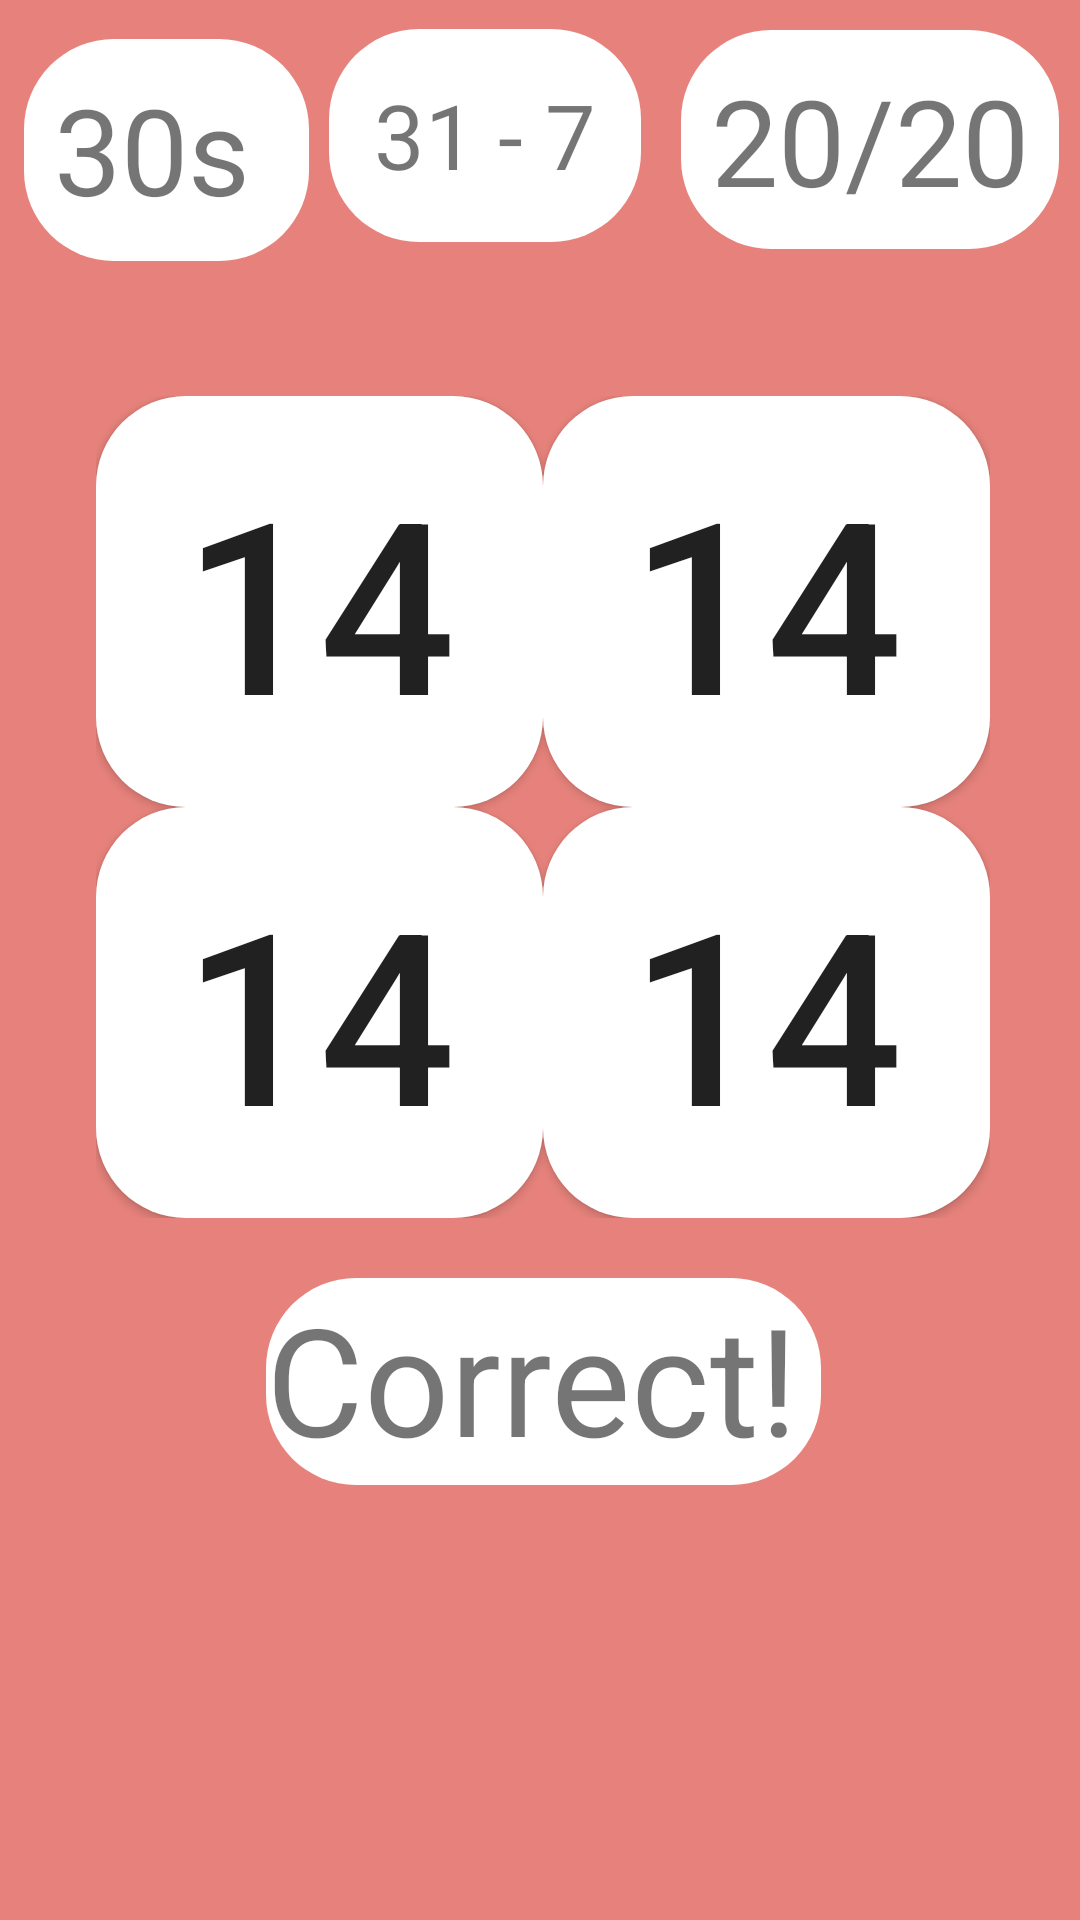

Layout XML and referenced resources for this Android screen:
<!-- AndroidManifest.xml: application theme Theme.IqTest -->
<!-- res/layout/activity_subtraction.xml -->
<?xml version="1.0" encoding="utf-8"?>
<androidx.constraintlayout.widget.ConstraintLayout xmlns:android="http://schemas.android.com/apk/res/android"
    xmlns:app="http://schemas.android.com/apk/res-auto"
    xmlns:tools="http://schemas.android.com/tools"
    android:layout_width="match_parent"
    android:layout_height="match_parent"
    android:background="#E6827B"
    tools:context=".Subtraction">

    <Button
        android:id="@+id/playAgainButton"
        android:layout_width="wrap_content"
        android:layout_height="wrap_content"
        android:layout_marginStart="144dp"
        android:layout_marginTop="11dp"
        android:layout_marginEnd="144dp"
        android:onClick="playAgain"
        android:text="Play Again"
        android:visibility="invisible"
        app:layout_constraintEnd_toEndOf="parent"
        app:layout_constraintStart_toStartOf="parent"
        app:layout_constraintTop_toBottomOf="@+id/resultTextView" />

    <TextView
        android:id="@+id/sumTextView"
        android:layout_width="wrap_content"
        android:layout_height="71dp"
        android:layout_marginStart="16dp"
        android:layout_marginTop="13dp"
        android:layout_marginEnd="156dp"
        android:layout_marginBottom="55dp"
        android:background="@drawable/custom_button"
        android:padding="15dp"
        android:text="31 - 7"
        android:textSize="30dp"
        app:layout_constraintBottom_toTopOf="@+id/gridLayout2"
        app:layout_constraintEnd_toEndOf="parent"
        app:layout_constraintStart_toEndOf="@+id/timerTextView"
        app:layout_constraintTop_toTopOf="parent" />

    <TextView
        android:id="@+id/timerTextView"
        android:layout_width="95dp"
        android:layout_height="74dp"
        android:layout_marginStart="8dp"
        android:layout_marginTop="13dp"
        android:background="@drawable/custom_button"
        android:padding="10dp"
        android:text="30s"
        android:textSize="40sp"
        app:layout_constraintStart_toStartOf="parent"
        app:layout_constraintTop_toTopOf="parent" />

    <TextView
        android:id="@+id/scoreTextView"
        android:layout_width="wrap_content"
        android:layout_height="73dp"
        android:layout_marginStart="38dp"
        android:layout_marginTop="16dp"
        android:layout_marginEnd="32dp"
        android:layout_marginBottom="55dp"
        android:background="@drawable/custom_button"
        android:padding="10dp"
        android:text="20/20"
        android:textSize="40sp"
        app:layout_constraintBottom_toTopOf="@+id/gridLayout2"
        app:layout_constraintEnd_toEndOf="parent"
        app:layout_constraintStart_toEndOf="@+id/sumTextView"
        app:layout_constraintTop_toTopOf="parent" />

    <GridLayout
        android:id="@+id/gridLayout2"
        android:layout_width="298dp"
        android:layout_height="274dp"
        android:layout_marginStart="58dp"
        android:layout_marginTop="45dp"
        android:layout_marginEnd="56dp"
        app:layout_constraintEnd_toEndOf="parent"
        app:layout_constraintStart_toStartOf="parent"
        app:layout_constraintTop_toBottomOf="@+id/timerTextView">

        <Button
            android:id="@+id/button0"
            android:layout_width="wrap_content"
            android:layout_height="wrap_content"
            android:layout_row="0"
            android:layout_rowWeight="1"
            android:layout_column="0"
            android:layout_columnWeight="1"
            android:layout_gravity="fill"
            android:background="@drawable/custom_button"

            android:onClick="chooseAnswer"

            android:tag="0"
            android:text="14"
            android:textSize="80sp" />

        <Button
            android:id="@+id/button1"
            android:layout_width="wrap_content"
            android:layout_height="wrap_content"
            android:layout_row="0"
            android:layout_rowWeight="1"
            android:layout_column="1"
            android:layout_columnWeight="1"
            android:layout_gravity="fill"
            android:background="@drawable/custom_button"
            android:onClick="chooseAnswer"
            android:tag="1"
            android:text="14"
            android:textSize="80sp" />

        <Button
            android:id="@+id/button2"
            android:layout_width="wrap_content"
            android:layout_height="wrap_content"
            android:layout_row="1"
            android:layout_rowWeight="1"
            android:layout_column="0"
            android:layout_columnWeight="1"
            android:layout_gravity="fill"
            android:background="@drawable/custom_button"
            android:onClick="chooseAnswer"
            android:tag="2"
            android:text="14"
            android:textSize="80sp" />

        <Button
            android:id="@+id/button3"
            android:layout_width="wrap_content"
            android:layout_height="wrap_content"
            android:layout_row="1"
            android:layout_rowWeight="1"
            android:layout_column="1"
            android:layout_columnWeight="1"
            android:layout_gravity="fill"
            android:background="@drawable/custom_button"
            android:onClick="chooseAnswer"
            android:tag="3"
            android:text="14"
            android:textSize="80sp" />
    </GridLayout>

    <TextView
        android:id="@+id/resultTextView"
        android:layout_width="185dp"
        android:layout_height="69dp"
        android:layout_marginStart="114dp"
        android:layout_marginTop="20dp"
        android:layout_marginEnd="112dp"
        android:background="@drawable/custom_button"
        android:text="Correct!"
        android:textSize="50sp"
        app:layout_constraintEnd_toEndOf="parent"
        app:layout_constraintStart_toStartOf="parent"
        app:layout_constraintTop_toBottomOf="@+id/gridLayout2" />

</androidx.constraintlayout.widget.ConstraintLayout>
<!-- resources referenced by this layout -->
<resources>
  <!-- drawable custom_button (drawable) -->
  <?xml version="1.0" encoding="utf-8"?>
  <shape xmlns:android="http://schemas.android.com/apk/res/android" android:shape="rectangle">
  <solid android:color="#fff"/>
      <corners android:radius="30dp"/>
  </shape>
  <style name="Theme.IqTest" parent="Theme.MaterialComponents.DayNight">
          
          <item name="colorPrimary">@color/purple_500</item>
          <item name="colorPrimaryVariant">@color/purple_700</item>
          <item name="colorOnPrimary">@color/white</item>
          
          <item name="colorSecondary">@color/teal_200</item>
          <item name="colorSecondaryVariant">@color/teal_700</item>
          <item name="colorOnSecondary">@color/black</item>
          
          <item name="android:statusBarColor" tools:targetApi="l">?attr/colorPrimaryVariant</item>
          
      </style>
  <color name="purple_500">#FFFFFFFF</color>
  <color name="purple_700">#FF000000</color>
  <color name="white">#FF000000</color>
  <color name="teal_200">#FF03DAC5</color>
  <color name="teal_700">#FF018786</color>
  <color name="black">#FF000000</color>
</resources>
